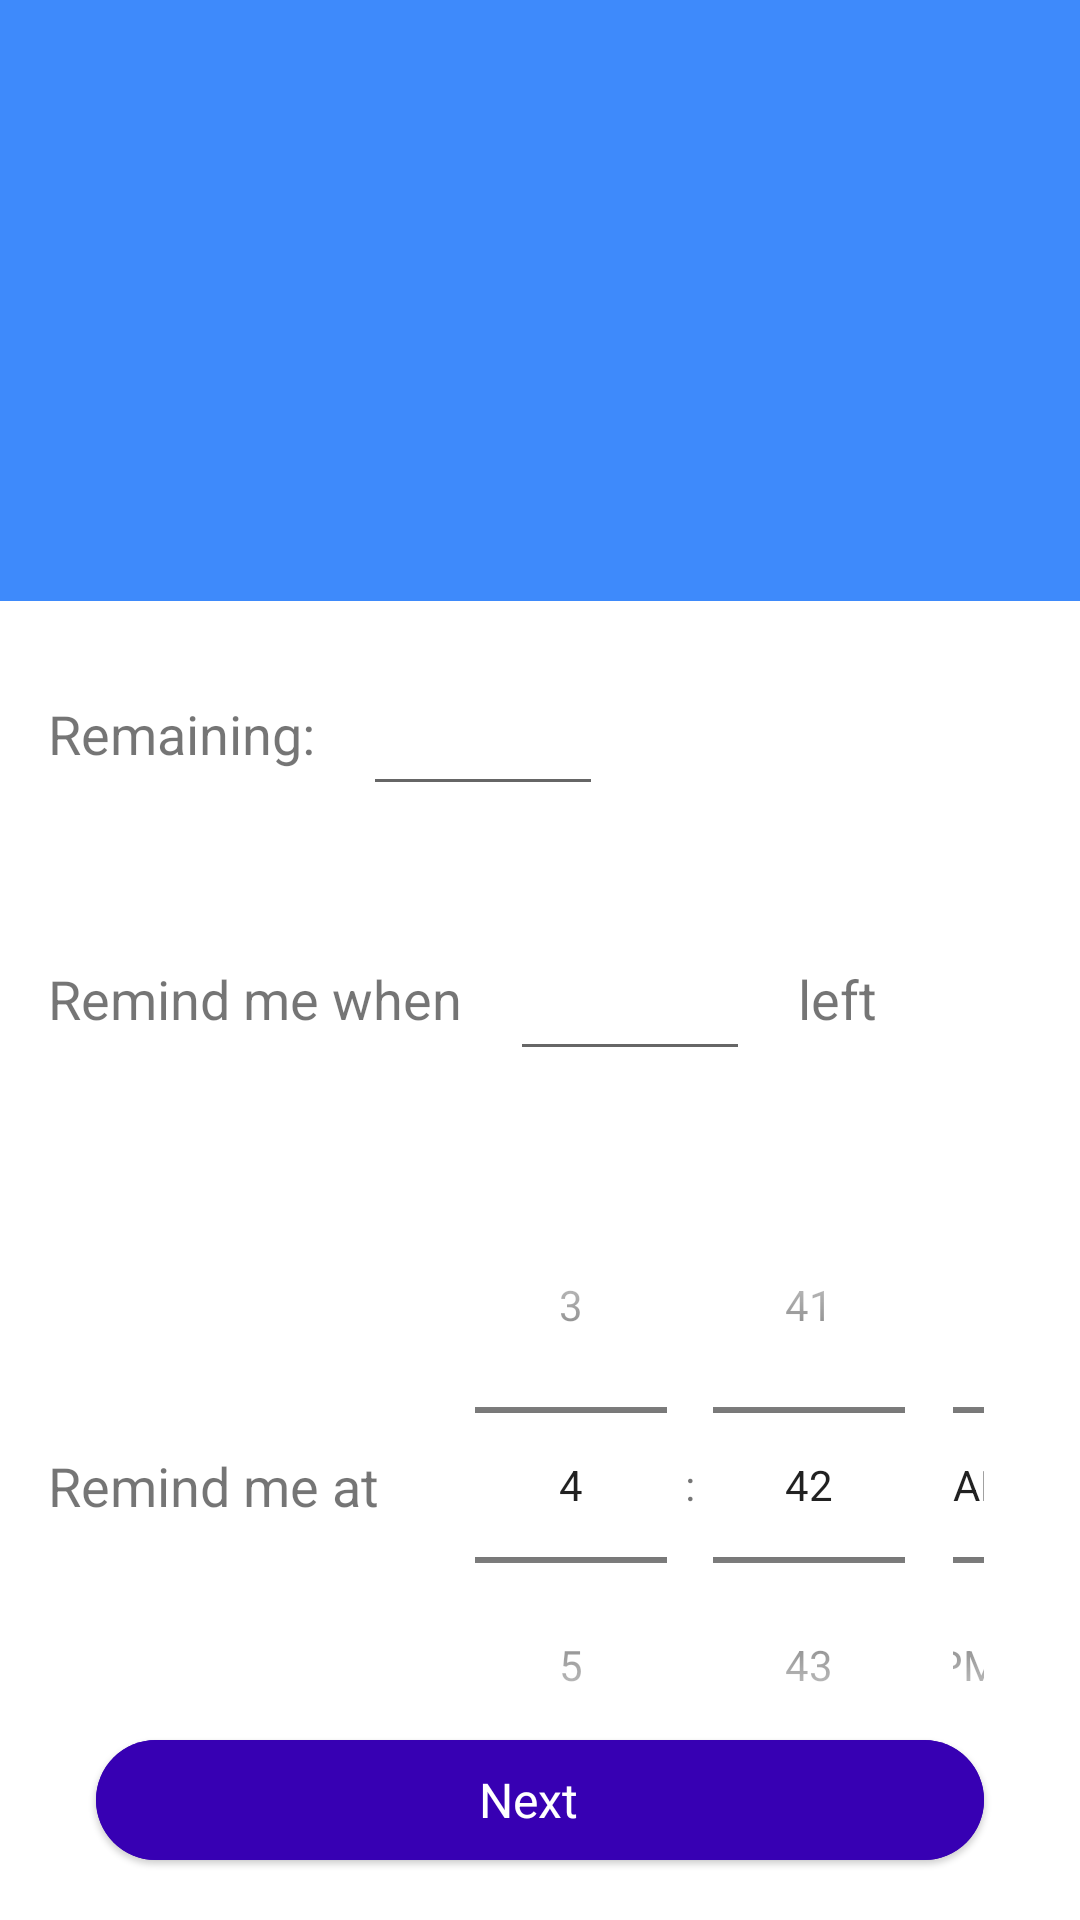

Here is an Android app screen rendered from its layout file. Give the layout XML and the strings, colors and styles it references.
<!-- AndroidManifest.xml: application theme Theme.MedicineReminder -->
<!-- res/layout/fragment_add_med_refill_reminder.xml -->
<?xml version="1.0" encoding="utf-8"?>
<androidx.constraintlayout.widget.ConstraintLayout xmlns:android="http://schemas.android.com/apk/res/android"
    xmlns:app="http://schemas.android.com/apk/res-auto"
    xmlns:tools="http://schemas.android.com/tools"
    android:id="@+id/constraint_layout_add_med_refill_reminder"
    android:layout_width="match_parent"
    android:layout_height="match_parent"
    android:background="#FFFFFF"
    >

    <ScrollView
        android:layout_width="match_parent"
        android:layout_height="0dp"
        android:layout_marginBottom="32dp"
        app:layout_constraintBottom_toBottomOf="parent"
        app:layout_constraintEnd_toEndOf="parent"
        app:layout_constraintStart_toStartOf="parent"
        app:layout_constraintTop_toBottomOf="@+id/include10">

        <androidx.constraintlayout.widget.ConstraintLayout
            android:layout_width="match_parent"
            android:layout_height="wrap_content">

            <TimePicker
                android:id="@+id/time_picker_refill_reminder_add_med"
                android:layout_width="0dp"
                android:layout_height="wrap_content"
                android:layout_marginStart="16dp"
                android:layout_marginTop="32dp"
                android:layout_marginEnd="16dp"
                android:timePickerMode="spinner"
                app:layout_constraintEnd_toEndOf="parent"
                app:layout_constraintStart_toEndOf="@+id/text_view_remind_me_at_refill_reminder_add_med"
                app:layout_constraintTop_toBottomOf="@+id/edit_text_remind_me_when_refill_reminder_add_med" />

            <TextView
                android:id="@+id/text_view_remaining_refill_reminder_add_med"
                android:layout_width="wrap_content"
                android:layout_height="wrap_content"
                android:layout_marginStart="16dp"
                android:layout_marginTop="32dp"
                android:text="Remaining:"
                android:textSize="18sp"
                app:layout_constraintStart_toStartOf="parent"
                app:layout_constraintTop_toTopOf="parent" />

            <TextView
                android:id="@+id/text_view_remind_me_refill_reminder_add_med"
                android:layout_width="wrap_content"
                android:layout_height="wrap_content"
                android:layout_marginTop="64dp"
                android:text="Remind me when"
                android:textSize="18sp"
                app:layout_constraintStart_toStartOf="@+id/text_view_remaining_refill_reminder_add_med"
                app:layout_constraintTop_toBottomOf="@+id/text_view_remaining_refill_reminder_add_med" />

            <TextView
                android:id="@+id/text_view_left_refill_reminder_add_med"
                android:layout_width="wrap_content"
                android:layout_height="wrap_content"
                android:layout_marginStart="16dp"
                android:text="left"
                android:textSize="18sp"
                app:layout_constraintBottom_toBottomOf="@+id/text_view_remind_me_refill_reminder_add_med"
                app:layout_constraintStart_toEndOf="@+id/edit_text_remind_me_when_refill_reminder_add_med"
                app:layout_constraintTop_toTopOf="@+id/text_view_remind_me_refill_reminder_add_med" />

            <EditText
                android:id="@+id/edit_text_remaining_amount_refill_reminder_add_med"
                android:layout_width="80dp"
                android:layout_height="wrap_content"
                android:layout_marginStart="16dp"
                android:ems="10"
                android:inputType="number"
                android:minHeight="48dp"
                app:layout_constraintBottom_toBottomOf="@+id/text_view_remaining_refill_reminder_add_med"
                app:layout_constraintStart_toEndOf="@+id/text_view_remaining_refill_reminder_add_med"
                app:layout_constraintTop_toTopOf="@+id/text_view_remaining_refill_reminder_add_med"
                tools:ignore="SpeakableTextPresentCheck" />

            <EditText
                android:id="@+id/edit_text_remind_me_when_refill_reminder_add_med"
                android:layout_width="80dp"
                android:layout_height="wrap_content"
                android:layout_marginStart="16dp"
                android:ems="10"
                android:inputType="number"
                android:minHeight="48dp"
                app:layout_constraintBottom_toBottomOf="@+id/text_view_remind_me_refill_reminder_add_med"
                app:layout_constraintStart_toEndOf="@+id/text_view_remind_me_refill_reminder_add_med"
                app:layout_constraintTop_toTopOf="@+id/text_view_remind_me_refill_reminder_add_med"
                tools:ignore="SpeakableTextPresentCheck" />

            <TextView
                android:id="@+id/text_view_remind_me_at_refill_reminder_add_med"
                android:layout_width="wrap_content"
                android:layout_height="wrap_content"
                android:text="Remind me at"
                android:textSize="18sp"
                app:layout_constraintBottom_toBottomOf="@+id/time_picker_refill_reminder_add_med"
                app:layout_constraintStart_toStartOf="@+id/text_view_remind_me_refill_reminder_add_med"
                app:layout_constraintTop_toTopOf="@+id/time_picker_refill_reminder_add_med" />
        </androidx.constraintlayout.widget.ConstraintLayout>
    </ScrollView>

    <include layout="@layout/add_med_toolbar"/>

    <include
        android:id="@+id/include10"
        layout="@layout/add_med_header"
        tools:layout_editor_absoluteY="56dp" />


    <include layout="@layout/add_med_next_button"/>

</androidx.constraintlayout.widget.ConstraintLayout>
<!-- res/layout/add_med_toolbar.xml (included above) -->
<?xml version="1.0" encoding="utf-8"?>
<androidx.appcompat.widget.Toolbar xmlns:app="http://schemas.android.com/apk/res-auto"
    xmlns:android="http://schemas.android.com/apk/res/android"
    xmlns:tools="http://schemas.android.com/tools"
    android:id="@+id/toolbar_display_med"
    android:layout_width="0dp"
    android:layout_height="wrap_content"
    android:background="@color/dodger_blue"
    android:minHeight="?attr/actionBarSize"
    android:theme="?attr/actionBarTheme"
    app:layout_constraintEnd_toEndOf="parent"
    app:layout_constraintStart_toStartOf="parent"
    app:layout_constraintTop_toTopOf="parent"
    tools:showIn="@layout/fragment_add_med_name">

    <TextView
        android:id="@+id/text_view_toolbar_title"
        android:layout_width="wrap_content"
        android:layout_height="wrap_content"
        android:layout_gravity="center"
        android:gravity="center"
        android:textColor="#FFFFFF"
        android:textSize="20sp"
        tools:layout_editor_absoluteX="16dp"
        tools:layout_editor_absoluteY="12dp" />
</androidx.appcompat.widget.Toolbar>
<!-- res/layout/add_med_header.xml (included above) -->
<?xml version="1.0" encoding="utf-8"?>
<androidx.constraintlayout.widget.ConstraintLayout xmlns:app="http://schemas.android.com/apk/res-auto"
    xmlns:android="http://schemas.android.com/apk/res/android"
    xmlns:tools="http://schemas.android.com/tools"
    android:id="@+id/constraint_layout_add_header"
    android:layout_width="match_parent"
    android:layout_height="0dp"
    android:background="@color/dodger_blue"
    app:layout_constraintEnd_toEndOf="parent"
    app:layout_constraintStart_toStartOf="parent"
    app:layout_constraintTop_toBottomOf="@+id/toolbar_display_med"
    tools:showIn="@layout/fragment_add_med_name">

    <ImageView
        android:id="@+id/image_view_add_header"
        android:layout_width="48dp"
        android:layout_height="48dp"
        android:layout_marginStart="16dp"
        android:layout_marginTop="16dp"
        android:src="@drawable/ic_delete"
        app:layout_constraintStart_toStartOf="parent"
        app:layout_constraintTop_toTopOf="parent" />

    <TextView
        android:id="@+id/text_view_add_header"
        android:layout_width="0dp"
        android:layout_height="wrap_content"
        android:layout_marginTop="32dp"
        android:layout_marginEnd="16dp"
        android:layout_marginBottom="16dp"
        android:textColor="#FFFFFF"
        android:textSize="24sp"
        android:textStyle="bold"
        app:layout_constraintBottom_toBottomOf="parent"
        app:layout_constraintEnd_toEndOf="parent"
        app:layout_constraintStart_toStartOf="@+id/image_view_add_header"
        app:layout_constraintTop_toBottomOf="@+id/image_view_add_header" />
</androidx.constraintlayout.widget.ConstraintLayout>
<!-- res/layout/add_med_next_button.xml (included above) -->
<?xml version="1.0" encoding="utf-8"?>
<Button xmlns:app="http://schemas.android.com/apk/res-auto"
    xmlns:android="http://schemas.android.com/apk/res/android"
    xmlns:tools="http://schemas.android.com/tools"
    android:id="@+id/button_submit_edit_med"
    style="@style/Widget.Material3.Button.ElevatedButton.Icon"
    android:layout_width="0dp"
    android:layout_height="wrap_content"
    android:layout_marginStart="32dp"
    android:layout_marginEnd="32dp"
    android:layout_marginBottom="16dp"
    android:backgroundTint="@color/purple_700"
    android:text="Next"
    android:textColor="#FFFFFF"
    android:textSize="16sp"
    app:cornerRadius="30dp"
    app:icon="@drawable/ic_baseline_keyboard_arrow_right_32"
    app:iconGravity="end"
    app:iconTint="@color/white"
    app:layout_constraintBottom_toBottomOf="parent"
    app:layout_constraintEnd_toEndOf="parent"
    app:layout_constraintStart_toStartOf="parent"
    tools:showIn="@layout/fragment_add_med_name" />
<!-- res/layout/fragment_add_med_name.xml (included above) -->
<?xml version="1.0" encoding="utf-8"?>
<androidx.constraintlayout.widget.ConstraintLayout xmlns:android="http://schemas.android.com/apk/res/android"
    xmlns:app="http://schemas.android.com/apk/res-auto"
    xmlns:tools="http://schemas.android.com/tools"
    android:id="@+id/constraint_layout_add_med_name"
    android:layout_width="match_parent"
    android:layout_height="match_parent"
    tools:context=".addmed.view.AddMedActivity">

    <ScrollView
        android:id="@+id/scrollView2"
        android:layout_width="match_parent"
        android:layout_height="wrap_content"
        app:layout_constraintTop_toBottomOf="@+id/include15"
        tools:layout_editor_absoluteX="-36dp">

        <androidx.constraintlayout.widget.ConstraintLayout
            android:layout_width="match_parent"
            android:layout_height="wrap_content">

            <EditText
                android:id="@+id/edit_text_med_name_add_med"
                android:layout_width="0dp"
                android:layout_height="wrap_content"
                android:layout_marginStart="32dp"
                android:layout_marginTop="16dp"
                android:layout_marginEnd="32dp"
                android:backgroundTint="@color/dodger_blue"
                android:ems="10"
                android:inputType="textPersonName"
                android:minHeight="48dp"
                app:layout_constraintEnd_toEndOf="parent"
                app:layout_constraintStart_toStartOf="parent"
                app:layout_constraintTop_toTopOf="parent"
                tools:ignore="SpeakableTextPresentCheck" />
        </androidx.constraintlayout.widget.ConstraintLayout>
    </ScrollView>

    <include layout="@layout/add_med_toolbar" />

    <include
        android:id="@+id/include15"
        layout="@layout/add_med_header"
        tools:layout_editor_absoluteY="56dp" />

    <include layout="@layout/add_med_next_button" />

</androidx.constraintlayout.widget.ConstraintLayout>
<!-- resources referenced by this layout -->
<resources>
  <color name="dodger_blue">#3E8AFB</color>
  <color name="purple_700">#FF3700B3</color>
  <color name="white">#FFFFFFFF</color>
  <style name="Theme.MedicineReminder" parent="Theme.MaterialComponents.DayNight.NoActionBar">
          
          <item name="colorPrimary">@color/dodger_blue</item>
          <item name="colorPrimaryVariant">@color/purple_700</item>
          <item name="colorOnPrimary">@color/white</item>
          
          <item name="colorSecondary">@color/dodger_blue</item>
          <item name="colorSecondaryVariant">@color/teal_700</item>
          <item name="colorOnSecondary">@color/white</item>
          
          <item name="android:statusBarColor" tools:targetApi="l">?attr/colorPrimaryVariant</item>
          
      </style>
  <color name="teal_700">#FF018786</color>
</resources>
